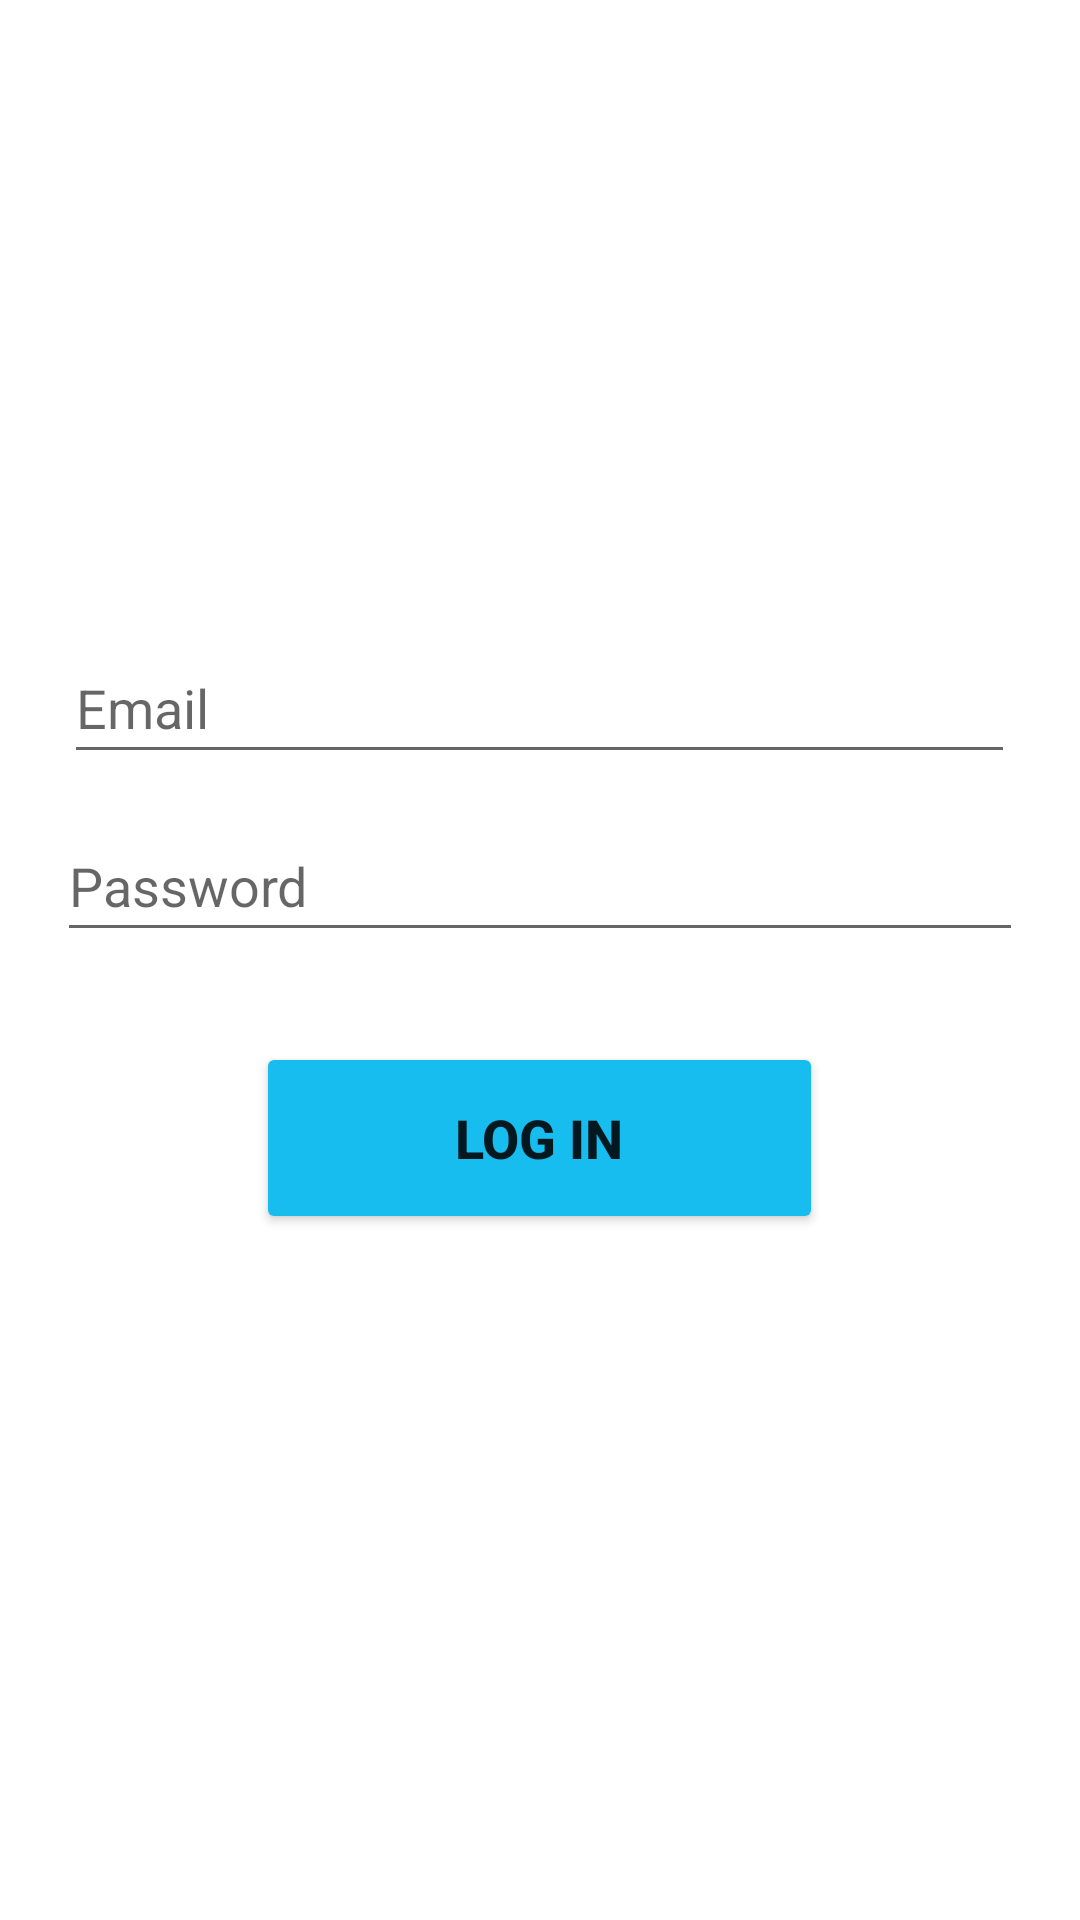

The Android layout XML behind this screen, and the referenced resources:
<!-- AndroidManifest.xml: application theme Theme.LABello -->
<!-- res/layout/fragment_log.xml -->
<?xml version="1.0" encoding="utf-8"?>
<LinearLayout xmlns:android="http://schemas.android.com/apk/res/android"
    xmlns:app="http://schemas.android.com/apk/res-auto"
    xmlns:tools="http://schemas.android.com/tools"
    android:id="@+id/fragment_container"
    android:layout_width="match_parent"
    android:layout_height="match_parent"
    android:orientation="vertical"
    android:padding="16dp"
    android:gravity="center"
    tools:context=".registeration.LogFragment">

    <EditText
        android:id="@+id/email"
        android:layout_width="317dp"
        android:layout_height="wrap_content"
        android:layout_gravity="center"
        android:layout_marginBottom="15dp"
        android:hint="Email"
        android:paddingTop="10dp"
        android:paddingBottom="10dp" />

    <EditText
        android:id="@+id/pass"
        android:layout_width="322dp"
        android:layout_height="wrap_content"
        android:layout_gravity="center"
        android:layout_marginBottom="30dp"
        android:hint="Password"
        android:paddingTop="10dp"
        android:paddingBottom="10dp" />

    <Button
        android:id="@+id/login"
        android:layout_width="189dp"
        android:layout_height="64dp"
        android:layout_gravity="center"
        android:layout_marginBottom="15dp"
        android:text="Log In"
        android:textSize="18sp"
        android:textStyle="bold"
        app:backgroundTint="#17BDEF"
        app:cornerRadius="15dp" />

</LinearLayout>
<!-- resources referenced by this layout -->
<resources>
  <style name="Theme.LABello" parent="Theme.MaterialComponents.DayNight.DarkActionBar">
          
          <item name="colorPrimary">@color/purple_500</item>
          <item name="colorPrimaryVariant">@color/purple_700</item>
          <item name="colorOnPrimary">@color/white</item>
          
          <item name="colorSecondary">@color/teal_200</item>
          <item name="colorSecondaryVariant">@color/teal_700</item>
          <item name="colorOnSecondary">@color/black</item>
          
          <item name="android:statusBarColor" tools:targetApi="l">?attr/colorPrimaryVariant</item>
          
      </style>
  <!-- not gathered from this repository: default colours our renderer supplied (Android Studio template values) -->
  <color name="purple_500">#FF6200EE</color>
  <color name="purple_700">#FF3700B3</color>
  <color name="teal_200">#FF03DAC5</color>
  <color name="teal_700">#FF018786</color>
  <color name="black">#FF000000</color>
  <color name="white">#FFFFFFFF</color>
</resources>
